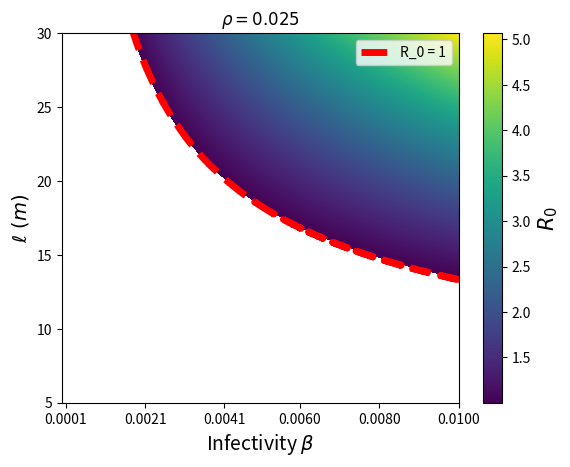

Reproduce this figure in Python.
import numpy as np
from math import log
import matplotlib.pyplot as plt
import sys

beta_Arr = np.linspace(0.0001, 0.0100, 1001)
# rho_Arr = np.linspace(0.0001, 0.10, beta_Arr.shape[0])
ell_Arr = np.linspace(5, 30, beta_Arr.shape[0])/5
rho = 0.0250
# ell = 50/5
alpha = 5
T = 100
R0_Arr = np.zeros(shape=[beta_Arr.shape[0], beta_Arr.shape[0]])

for i, ell in enumerate(ell_Arr):
    for j, beta in enumerate(beta_Arr):
        R0_Arr[i, j] = (2 * np.pi * beta * rho * ell ** 2) * ((1 - 2 / 9 * beta) ** T - 1) / log(1 - 2 / 9 * beta)

fig, ax = plt.subplots()
extent = [0, 0.01, ell_Arr[0]*5, ell_Arr[-1]*5]

im = ax.imshow(np.where(R0_Arr < 1, np.nan, R0_Arr), origin="lower", extent=extent, aspect="auto")


ind = np.where(np.logical_and(R0_Arr > 0.999, R0_Arr < 1.001))

ax.plot(beta_Arr[ind[1]], ell_Arr[ind[0]]*5, color='r', linestyle='--', linewidth=5, label=r"R_0 = 1")
cbar = plt.colorbar(im)
cbar.set_label(r'$R_0$', size=15)
ax.set_ylabel(r'$\ell\ (m)$', size=14)
ax.set_xticks(beta_Arr[::200].round(4))
# ax.tick_params(axis='x', rotation=45)
ax.set_xlabel(r'Infectivity $\beta$', size=14)
ax.set_title(r'$\rho = {}$'.format(rho))
plt.legend()
plt.savefig('phase-plane-')
plt.show()



